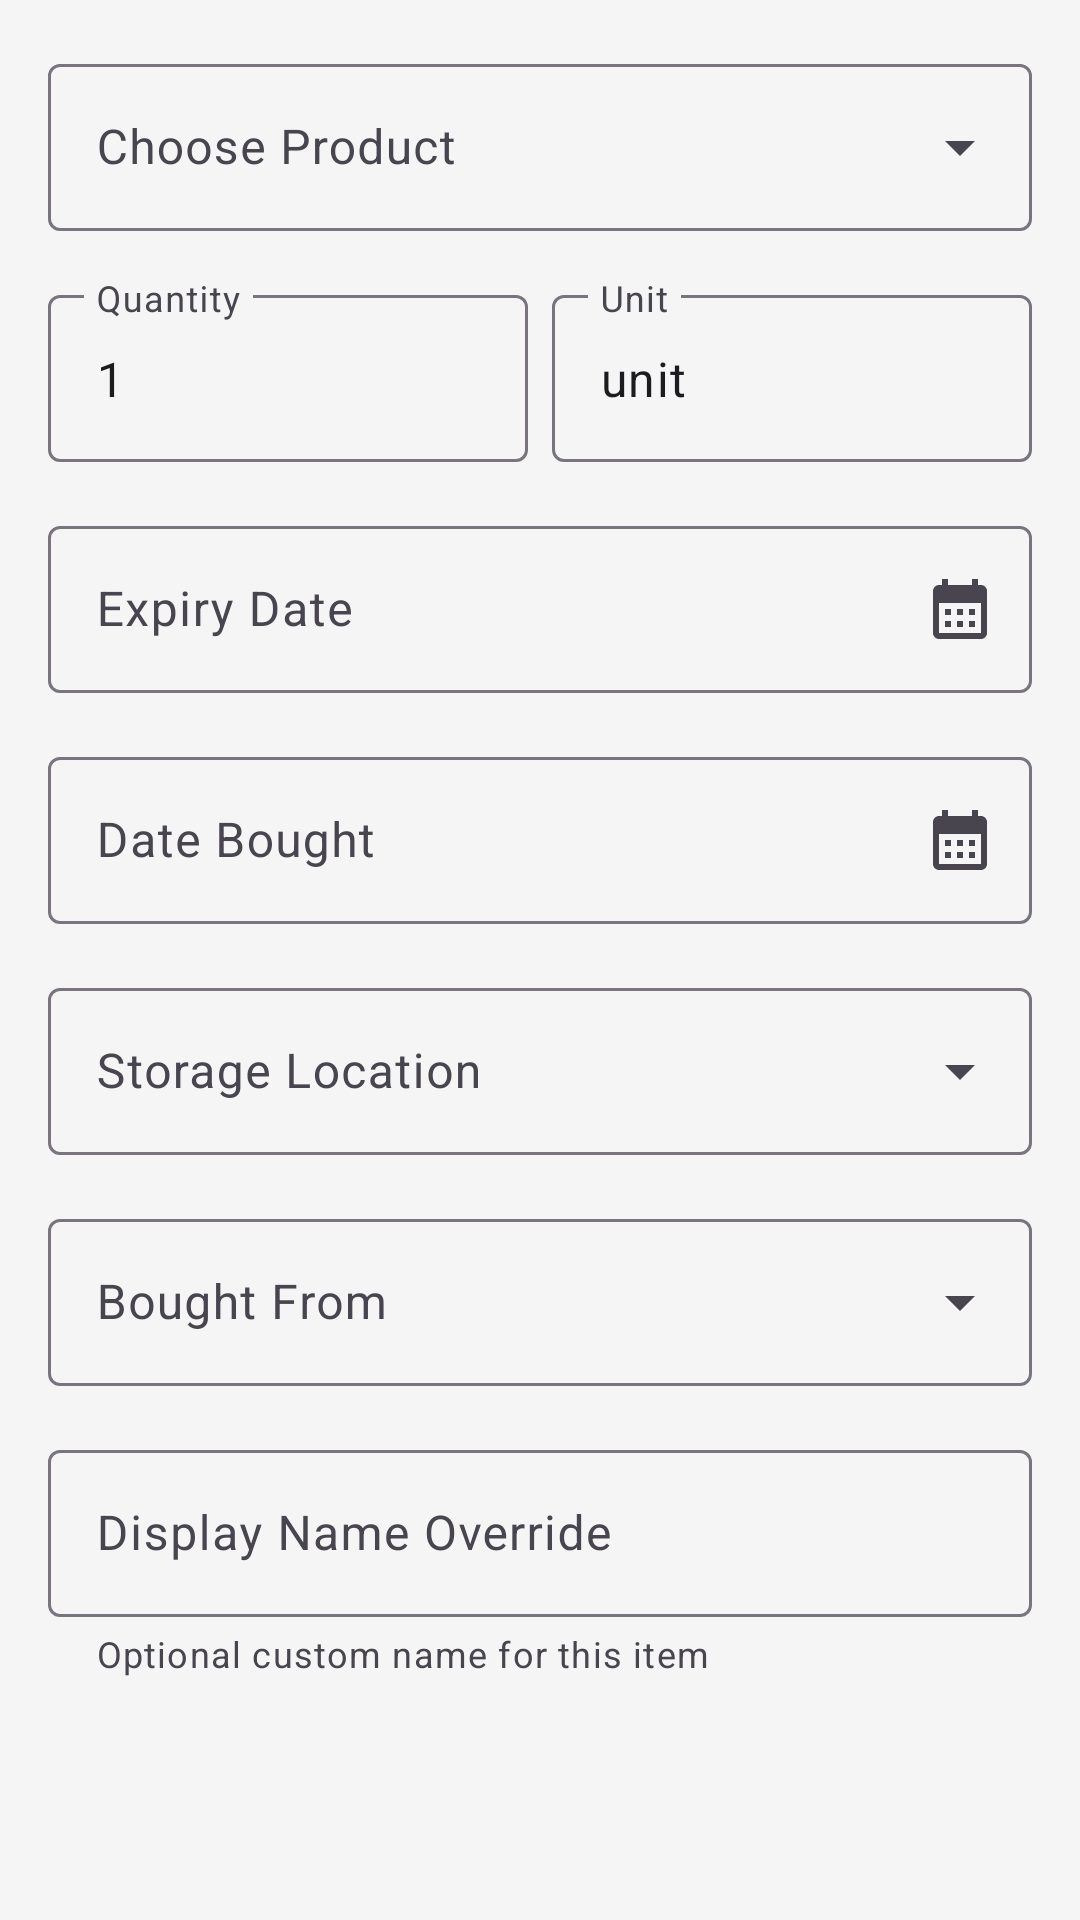

This screen was rendered from an Android layout file. Write that file and the resources it references.
<!-- AndroidManifest.xml: application theme Theme.FoodLogger -->
<!-- res/layout/dialog_inventory_entry.xml -->
<?xml version="1.0" encoding="utf-8"?>
<ScrollView xmlns:android="http://schemas.android.com/apk/res/android"
    xmlns:app="http://schemas.android.com/apk/res-auto"
    android:layout_width="match_parent"
    android:layout_height="wrap_content">
    <LinearLayout
        android:layout_width="match_parent"
        android:layout_height="wrap_content"
        android:orientation="vertical"
        android:padding="16dp">

        
        <com.google.android.material.textfield.TextInputLayout
            android:id="@+id/productInputLayout"
            style="@style/Widget.Material3.TextInputLayout.OutlinedBox.ExposedDropdownMenu"
            android:layout_width="match_parent"
            android:layout_height="wrap_content"
            android:hint="@string/label_choose_product"
            app:endIconMode="dropdown_menu">
            <AutoCompleteTextView
                android:id="@+id/productDropdown"
                android:layout_width="match_parent"
                android:layout_height="wrap_content"
                android:inputType="none"
                android:singleLine="true" />
        </com.google.android.material.textfield.TextInputLayout>

        
        <LinearLayout
            android:layout_width="match_parent"
            android:layout_height="wrap_content"
            android:orientation="horizontal"
            android:layout_marginTop="16dp">

            <com.google.android.material.textfield.TextInputLayout
                android:id="@+id/quantityInputLayout"
                style="@style/Widget.Material3.TextInputLayout.OutlinedBox"
                android:layout_width="0dp"
                android:layout_height="wrap_content"
                android:layout_weight="1"
                android:layout_marginEnd="8dp"
                android:hint="@string/label_quantity">
                <com.google.android.material.textfield.TextInputEditText
                    android:id="@+id/quantityInputEdit"
                    android:layout_width="match_parent"
                    android:layout_height="wrap_content"
                    android:inputType="numberDecimal"
                    android:text="1" />
            </com.google.android.material.textfield.TextInputLayout>

            <com.google.android.material.textfield.TextInputLayout
                android:id="@+id/unitInputLayout"
                style="@style/Widget.Material3.TextInputLayout.OutlinedBox"
                android:layout_width="0dp"
                android:layout_height="wrap_content"
                android:layout_weight="1"
                android:hint="@string/label_unit">
                <com.google.android.material.textfield.TextInputEditText
                    android:id="@+id/unitInputEdit"
                    android:layout_width="match_parent"
                    android:layout_height="wrap_content"
                    android:inputType="text"
                    android:text="unit" />
            </com.google.android.material.textfield.TextInputLayout>
        </LinearLayout>

        
        <com.google.android.material.textfield.TextInputLayout
            android:id="@+id/expiryInputLayout"
            style="@style/Widget.Material3.TextInputLayout.OutlinedBox"
            android:layout_width="match_parent"
            android:layout_height="wrap_content"
            android:layout_marginTop="16dp"
            android:hint="@string/label_expiry_date"
            app:endIconMode="custom"
            app:endIconDrawable="@drawable/baseline_calendar_month_24">
            <com.google.android.material.textfield.TextInputEditText
                android:id="@+id/expiryInputEdit"
                android:layout_width="match_parent"
                android:layout_height="wrap_content"
                android:focusable="false"
                android:clickable="true" />
        </com.google.android.material.textfield.TextInputLayout>

        
        <com.google.android.material.textfield.TextInputLayout
            android:id="@+id/dateBoughtInputLayout"
            style="@style/Widget.Material3.TextInputLayout.OutlinedBox"
            android:layout_width="match_parent"
            android:layout_height="wrap_content"
            android:layout_marginTop="16dp"
            android:hint="@string/label_date_bought"
            app:endIconMode="custom"
            app:endIconDrawable="@drawable/baseline_calendar_month_24">
            <com.google.android.material.textfield.TextInputEditText
                android:id="@+id/dateBoughtInputEdit"
                android:layout_width="match_parent"
                android:layout_height="wrap_content"
                android:focusable="false"
                android:clickable="true" />
        </com.google.android.material.textfield.TextInputLayout>

        
        <com.google.android.material.textfield.TextInputLayout
            android:id="@+id/storageInputLayout"
            style="@style/Widget.Material3.TextInputLayout.OutlinedBox.ExposedDropdownMenu"
            android:layout_width="match_parent"
            android:layout_height="wrap_content"
            android:layout_marginTop="16dp"
            android:hint="@string/label_storage_location"
            app:endIconMode="dropdown_menu">
            <AutoCompleteTextView
                android:id="@+id/storageInputEdit"
                android:layout_width="match_parent"
                android:layout_height="wrap_content"
                android:inputType="none"
                android:singleLine="true" />
        </com.google.android.material.textfield.TextInputLayout>

        
        <com.google.android.material.textfield.TextInputLayout
            android:id="@+id/boughtFromInputLayout"
            style="@style/Widget.Material3.TextInputLayout.OutlinedBox.ExposedDropdownMenu"
            android:layout_width="match_parent"
            android:layout_height="wrap_content"
            android:layout_marginTop="16dp"
            android:hint="@string/label_bought_from"
            app:endIconMode="dropdown_menu">
            <AutoCompleteTextView
                android:id="@+id/boughtFromInputEdit"
                android:layout_width="match_parent"
                android:layout_height="wrap_content"
                android:inputType="none"
                android:singleLine="true" />
        </com.google.android.material.textfield.TextInputLayout>

        
        <com.google.android.material.textfield.TextInputLayout
            android:id="@+id/nameOverrideInputLayout"
            style="@style/Widget.Material3.TextInputLayout.OutlinedBox"
            android:layout_width="match_parent"
            android:layout_height="wrap_content"
            android:layout_marginTop="16dp"
            android:hint="@string/label_display_name_override"
            app:helperText="Optional custom name for this item"
            app:helperTextEnabled="true">
            <com.google.android.material.textfield.TextInputEditText
                android:id="@+id/nameOverrideInputEdit"
                android:layout_width="match_parent"
                android:layout_height="wrap_content"
                android:inputType="text"
                android:singleLine="true" />
        </com.google.android.material.textfield.TextInputLayout>

    </LinearLayout>
</ScrollView>
<!-- resources referenced by this layout -->
<resources>
  <!-- drawable baseline_calendar_month_24 (drawable) -->
  <vector xmlns:android="http://schemas.android.com/apk/res/android" android:height="24dp" android:tint="#414141" android:viewportHeight="24" android:viewportWidth="24" android:width="24dp">
        
      <path android:fillColor="@android:color/white" android:pathData="M19,4h-1V2h-2v2H8V2H6v2H5C3.89,4 3.01,4.9 3.01,6L3,20c0,1.1 0.89,2 2,2h14c1.1,0 2,-0.9 2,-2V6C21,4.9 20.1,4 19,4zM19,20H5V10h14V20zM9,14H7v-2h2V14zM13,14h-2v-2h2V14zM17,14h-2v-2h2V14zM9,18H7v-2h2V18zM13,18h-2v-2h2V18zM17,18h-2v-2h2V18z"/>
      
  </vector>
  <string name="label_bought_from">Bought From</string>
  <string name="label_choose_product">Choose Product</string>
  <string name="label_date_bought">Date Bought</string>
  <string name="label_display_name_override">Display Name Override</string>
  <string name="label_expiry_date">Expiry Date</string>
  <string name="label_quantity">Quantity</string>
  <string name="label_storage_location">Storage Location</string>
  <string name="label_unit">Unit</string>
  <color name="md_theme_light_primary">#6750A4</color>
  <color name="md_theme_light_onPrimary">#FFFFFF</color>
  <color name="md_theme_light_primaryContainer">#EADDFF</color>
  <color name="md_theme_light_onPrimaryContainer">#21005D</color>
  <color name="md_theme_light_secondary">#625B71</color>
  <color name="md_theme_light_onSecondary">#FFFFFF</color>
  <color name="md_theme_light_secondaryContainer">#E8DEF8</color>
  <color name="md_theme_light_onSecondaryContainer">#1D192B</color>
  <color name="md_theme_light_tertiary">#7D5260</color>
  <color name="md_theme_light_onTertiary">#FFFFFF</color>
  <color name="md_theme_light_tertiaryContainer">#FFD8E4</color>
  <color name="md_theme_light_onTertiaryContainer">#31111D</color>
  <color name="md_theme_light_error">#B3261E</color>
  <color name="md_theme_light_onError">#FFFFFF</color>
  <color name="md_theme_light_errorContainer">#F9DEDC</color>
  <color name="md_theme_light_onErrorContainer">#410E0B</color>
  <color name="md_theme_light_background">#F5F5F5</color>
  <color name="md_theme_light_onBackground">#1C1B1F</color>
  <color name="md_theme_light_surface">#FFFFFF</color>
  <color name="md_theme_light_onSurface">#1C1B1F</color>
  <color name="md_theme_light_surfaceVariant">#E7E0EC</color>
  <color name="md_theme_light_onSurfaceVariant">#49454F</color>
  <color name="md_theme_light_outline">#79747E</color>
  <color name="md_theme_light_outlineVariant">#CAC4D0</color>
  <style name="ThemeOverlay.FoodLogger.MaterialAlertDialog" parent="ThemeOverlay.Material3.MaterialAlertDialog">
      </style>
</resources>
